Image classification data set "frutas_verduras_31" (JeanpierePalacios/FitBite on GitHub). Class labels (10): ajo, alcachofa, arveja, brócoli, espárrago, haba, lechuga, papaya, pepinillo, zanahoria.

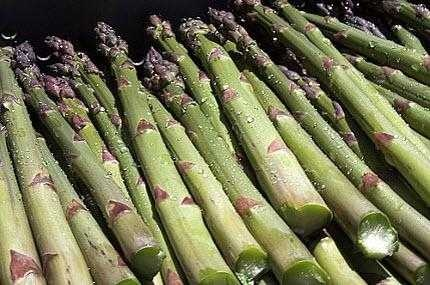
Label: espárrago

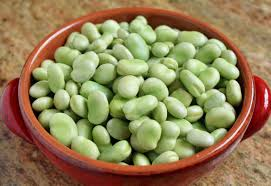
Label: haba

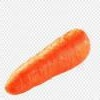
Label: zanahoria

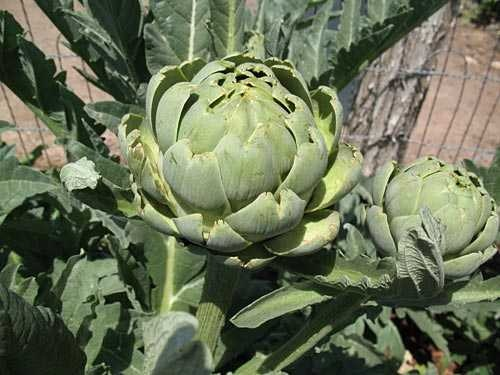
Label: alcachofa

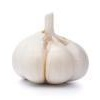
Label: ajo

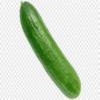
Label: pepinillo
